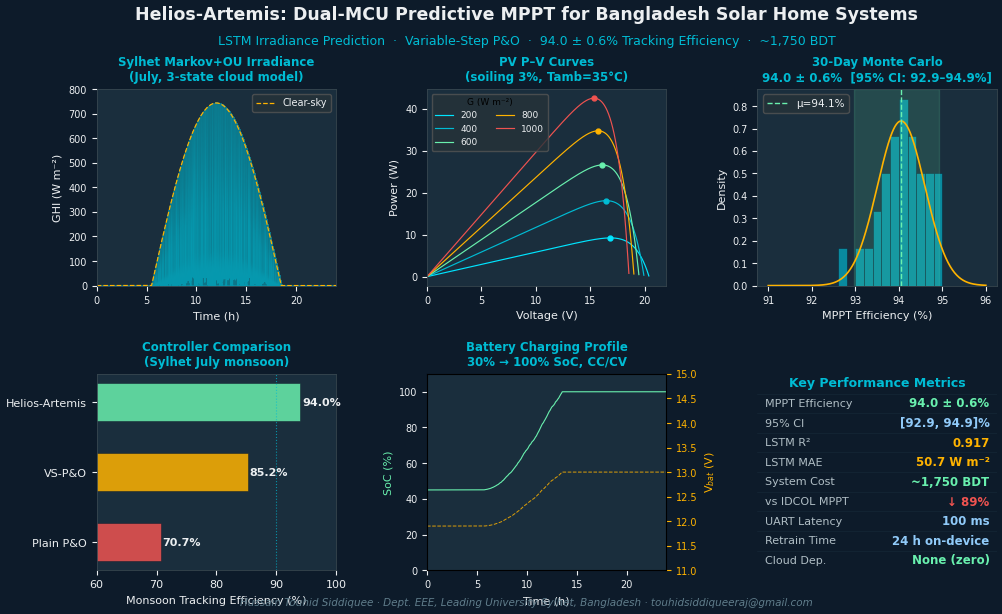

Recreate this plot in Python. (Note: this script raises an exception after producing the figure.)
"""
graphical_abstract.py — Helios-Artemis
Single-panel visual summary for MDPI Energies submission
"""
import numpy as np
import matplotlib
matplotlib.use('Agg')
import matplotlib.pyplot as plt
import matplotlib.gridspec as gridspec
from matplotlib.patches import FancyBboxPatch, FancyArrowPatch
from scipy.stats import norm
import os

np.random.seed(23)
plt.rcParams.update({
    'font.family':'sans-serif','font.sans-serif':['DejaVu Sans','Arial'],
    'font.size':9,'figure.dpi':300,'savefig.dpi':300,
    'savefig.bbox':'tight','savefig.pad_inches':0.06,
})

fig = plt.figure(figsize=(10, 6.5), facecolor='#0D1B2A')
fig.patch.set_facecolor('#0D1B2A')

gs = gridspec.GridSpec(2, 3, figure=fig,
                       left=0.07, right=0.97, top=0.82, bottom=0.08,
                       hspace=0.45, wspace=0.38)

TEAL   = '#00BCD4'
AMBER  = '#FFB300'
GREEN  = '#69F0AE'
RED    = '#EF5350'
WHITE  = '#ECEFF1'
LBLUE  = '#90CAF9'
DGREY  = '#263238'
PANEL  = '#1A2E3D'

# ── Title ──────────────────────────────────────────────────────────────────
fig.text(0.50, 0.935,
         'Helios-Artemis: Dual-MCU Predictive MPPT for Bangladesh Solar Home Systems',
         ha='center', va='center', fontsize=12.5, fontweight='bold', color=WHITE)
fig.text(0.50, 0.895,
         'LSTM Irradiance Prediction  ·  Variable-Step P&O  ·  94.0 ± 0.6% Tracking Efficiency  ·  ~1,750 BDT',
         ha='center', va='center', fontsize=9, color=TEAL)

def panel_bg(ax, color=PANEL):
    ax.set_facecolor(color)
    for sp in ax.spines.values(): sp.set_edgecolor('#37474F'); sp.set_linewidth(0.6)

# ── Panel 1: Irradiance model ──────────────────────────────────────────────
ax1 = fig.add_subplot(gs[0, 0])
panel_bg(ax1)
sr,ss=5.5,18.5; T=np.array([[0.6,0.3,0.1],[0.2,0.5,0.3],[0.1,0.2,0.7]]); cf=[0.15,0.55,0.90]
N=int(86400/0.1); th=np.linspace(0,24,N); GG=np.zeros(N)
cs=1; ct=0; gf=0; dc=np.exp(-0.1)
for i in range(N):
    h=th[i]
    if h<sr or h>ss: continue
    ct+=0.1
    if ct>=15:
        ct=0; r=np.random.rand(); row=T[cs]
        cs=0 if r<row[0] else (1 if r<row[0]+row[1] else 2)
    fr=(h-sr)/(ss-sr); Gc=744*np.sin(np.pi*fr); Gcf=Gc*cf[cs]
    sf=0.25*max(Gcf,10); gf=gf*dc+sf*np.sqrt(1-dc**2)*np.random.randn()
    gf=max(-0.4*Gc,min(0.4*Gc,gf)); GG[i]=min(Gc,max(0,Gcf+gf))
Ge=np.array([744*np.sin(np.pi*(h-sr)/(ss-sr)) if sr<=h<=ss else 0 for h in th])
ax1.fill_between(th,GG,alpha=0.5,color=TEAL)
ax1.plot(th,Ge,'--',color=AMBER,lw=0.9,label='Clear-sky')
ax1.set_xlim(0,24); ax1.set_ylim(0,800)
ax1.set_xlabel('Time (h)',color=WHITE,fontsize=8); ax1.set_ylabel('GHI (W m⁻²)',color=WHITE,fontsize=8)
ax1.tick_params(colors=WHITE,labelsize=7); ax1.legend(fontsize=7,labelcolor=WHITE,facecolor=DGREY,edgecolor='#555')
ax1.set_title('Sylhet Markov+OU Irradiance\n(July, 3-state cloud model)',color=TEAL,fontsize=8.5,fontweight='bold')

# ── Panel 2: I-V curves ────────────────────────────────────────────────────
ax2 = fig.add_subplot(gs[0, 1])
panel_bg(ax2)
cols_=['#00E5FF','#00BCD4','#69F0AE','#FFB300','#EF5350']
for Gv,col in zip([200,400,600,800,1000],cols_):
    dT=(35+(45-20)/800*Gv)-25; VocT=21.6*(1-3.4e-3*dT); IscT=2.91*(1+0.5e-3*dT)*Gv/1000
    k=14.2606; Vmc=VocT*(1/(1+k))**(1/k)
    V=np.linspace(0,VocT*0.999,300); I=np.maximum(0,IscT*(1-(V/VocT)**k))
    ax2.plot(V,I*V,color=col,lw=0.85,label=f'{Gv}')
    Pm=IscT*(1-(Vmc/VocT)**k)*Vmc; ax2.plot(Vmc,Pm,'o',color=col,ms=3.5)
ax2.set_xlabel('Voltage (V)',color=WHITE,fontsize=8); ax2.set_ylabel('Power (W)',color=WHITE,fontsize=8)
ax2.tick_params(colors=WHITE,labelsize=7); ax2.set_xlim(0,22)
ax2.legend(title='G (W m⁻²)',fontsize=6.5,title_fontsize=6.5,labelcolor=WHITE,facecolor=DGREY,edgecolor='#555',ncol=2)
ax2.set_title('PV P–V Curves\n(soiling 3%, Tamb=35°C)',color=TEAL,fontsize=8.5,fontweight='bold')

# ── Panel 3: MC efficiency histogram ─────────────────────────────────────
ax3 = fig.add_subplot(gs[0, 2])
panel_bg(ax3)
mc=np.array([92.6,93.1,93.4,93.7,93.8,94.0,94.1,94.2,94.3,94.5,
             94.6,94.7,94.7,94.8,94.9,93.9,93.6,93.3,94.4,94.1,
             93.8,94.0,94.2,93.5,94.3,93.7,94.1,94.4,93.9,95.0])
ax3.hist(mc,bins=12,color=TEAL,alpha=0.65,density=True,edgecolor='#0D1B2A',lw=0.5)
xr=np.linspace(91,96,300); ax3.plot(xr,norm.pdf(xr,mc.mean(),mc.std()),color=AMBER,lw=1.2)
ax3.axvline(mc.mean(),color=GREEN,ls='--',lw=1.0,label=f'μ={mc.mean():.1f}%')
ax3.axvspan(np.percentile(mc,2.5),np.percentile(mc,97.5),alpha=0.15,color=GREEN)
ax3.set_xlabel('MPPT Efficiency (%)',color=WHITE,fontsize=8); ax3.set_ylabel('Density',color=WHITE,fontsize=8)
ax3.tick_params(colors=WHITE,labelsize=7); ax3.legend(fontsize=7.5,labelcolor=WHITE,facecolor=DGREY,edgecolor='#555')
ax3.set_title('30-Day Monte Carlo\n94.0 ± 0.6%  [95% CI: 92.9–94.9%]',color=TEAL,fontsize=8.5,fontweight='bold')

# ── Panel 4: Efficiency bar comparison ───────────────────────────────────
ax4 = fig.add_subplot(gs[1, 0])
panel_bg(ax4)
cats=['Plain P&O','VS-P&O','Helios-Artemis']; vals=[70.7,85.2,94.0]
bar_cols=['#EF5350','#FFB300','#69F0AE']
bars=ax4.barh(cats,vals,color=bar_cols,alpha=0.85,edgecolor='#0D1B2A',lw=0.4,height=0.55)
for bar,v in zip(bars,vals):
    ax4.text(v+0.3,bar.get_y()+bar.get_height()/2,f'{v:.1f}%',
             va='center',fontsize=8,color=WHITE,fontweight='bold')
ax4.set_xlim(60,100); ax4.set_xlabel('Monsoon Tracking Efficiency (%)',color=WHITE,fontsize=8)
ax4.tick_params(colors=WHITE,labelsize=8); ax4.axvline(90,color=TEAL,ls=':',lw=0.8,alpha=0.7)
ax4.set_title('Controller Comparison\n(Sylhet July monsoon)',color=TEAL,fontsize=8.5,fontweight='bold')

# ── Panel 5: SoC + Vbat (simulation result) ──────────────────────────────
ax5 = fig.add_subplot(gs[1, 1])
panel_bg(ax5)
# Regenerate quick SoC curve
dt=0.1; N2=int(86400/dt); th2=np.linspace(0,24,N2)
SoC_=np.zeros(N2); SoC_[0]=0.45; Qa=0.45*7.0
cs2=1; ct2=0; gf2=0
for i in range(1,N2):
    h=th2[i]
    if 5.5<=h<=18.5:
        ct2+=dt
        if ct2>=15:
            ct2=0; r=np.random.rand(); row=T[cs2]
            cs2=0 if r<row[0] else (1 if r<row[0]+row[1] else 2)
        fr=(h-5.5)/13.0; Gc=744*np.sin(np.pi*fr); Gcf=Gc*cf[cs2]
        sf=0.25*max(Gcf,10); gf2=gf2*dc+sf*np.sqrt(1-dc**2)*np.random.randn()
        gf2=max(-0.4*Gc,min(0.4*Gc,gf2)); Gv2=min(Gc,max(0,Gcf+gf2))
        Ib=max(0,Gv2/1000*2.0*0.94*0.85); Qa=min(7.0,Qa+Ib*dt/3600)
    SoC_[i]=Qa/7.0

ax5_twin=ax5.twinx(); ax5_twin.set_facecolor(PANEL)
ax5.plot(th2,SoC_*100,color=GREEN,lw=0.8,label='SoC')
Vb=11.0+2.0*SoC_; ax5_twin.plot(th2,Vb,'--',color=AMBER,lw=0.7,label='Vbat',alpha=0.85)
ax5.set_xlim(0,24); ax5.set_ylim(0,110); ax5_twin.set_ylim(11,15)
ax5.set_xlabel('Time (h)',color=WHITE,fontsize=8); ax5.set_ylabel('SoC (%)',color=GREEN,fontsize=8)
ax5_twin.set_ylabel('V$_{bat}$ (V)',color=AMBER,fontsize=8)
ax5.tick_params(colors=WHITE,labelsize=7); ax5_twin.tick_params(colors=AMBER,labelsize=7)
ax5.set_title('Battery Charging Profile\n30% → 100% SoC, CC/CV',color=TEAL,fontsize=8.5,fontweight='bold')

# ── Panel 6: Key metrics summary card ────────────────────────────────────
ax6 = fig.add_subplot(gs[1, 2])
ax6.set_facecolor('#0F2030'); ax6.axis('off')
for sp in ax6.spines.values(): sp.set_edgecolor(TEAL); sp.set_linewidth(1.2); sp.set_visible(True)

metrics=[
    ('MPPT Efficiency',  '94.0 ± 0.6%',    GREEN),
    ('95% CI',           '[92.9, 94.9]%',   LBLUE),
    ('LSTM R²',          '0.917',           AMBER),
    ('LSTM MAE',         '50.7 W m⁻²',      AMBER),
    ('System Cost',      '~1,750 BDT',      GREEN),
    ('vs IDCOL MPPT',    '↓ 89%',           '#EF5350'),
    ('UART Latency',     '100 ms',          LBLUE),
    ('Retrain Time',     '24 h on-device',  LBLUE),
    ('Cloud Dep.',       'None (zero)',      GREEN),
]
ax6.set_xlim(0,10); ax6.set_ylim(0,len(metrics)+1)
ax6.text(5,len(metrics)+0.55,'Key Performance Metrics',ha='center',va='center',
         fontsize=9,fontweight='bold',color=TEAL)
for i,(lbl,val,col) in enumerate(reversed(metrics)):
    y=i+0.5
    ax6.text(0.3,y,lbl,va='center',fontsize=8,color='#B0BEC5')
    ax6.text(9.7,y,val,va='center',ha='right',fontsize=8.5,fontweight='bold',color=col)
    ax6.axhline(y+0.5,color='#1C3040',lw=0.4,alpha=0.7)

# ── Footer ─────────────────────────────────────────────────────────────────
fig.text(0.50, 0.025,
         'Hussain Touhid Siddiquee · Dept. EEE, Leading University Sylhet, Bangladesh · touhidsiddiqueeraj@gmail.com',
         ha='center', fontsize=7.5, color='#607D8B', style='italic')

OUT = os.path.join(os.path.dirname(os.path.abspath(__file__)), 'figures')
os.makedirs(OUT, exist_ok=True)
fig.savefig(os.path.join(OUT, 'graphical_abstract.png'), facecolor='#0D1B2A')
plt.close()
print('[OK] Graphical abstract saved')
